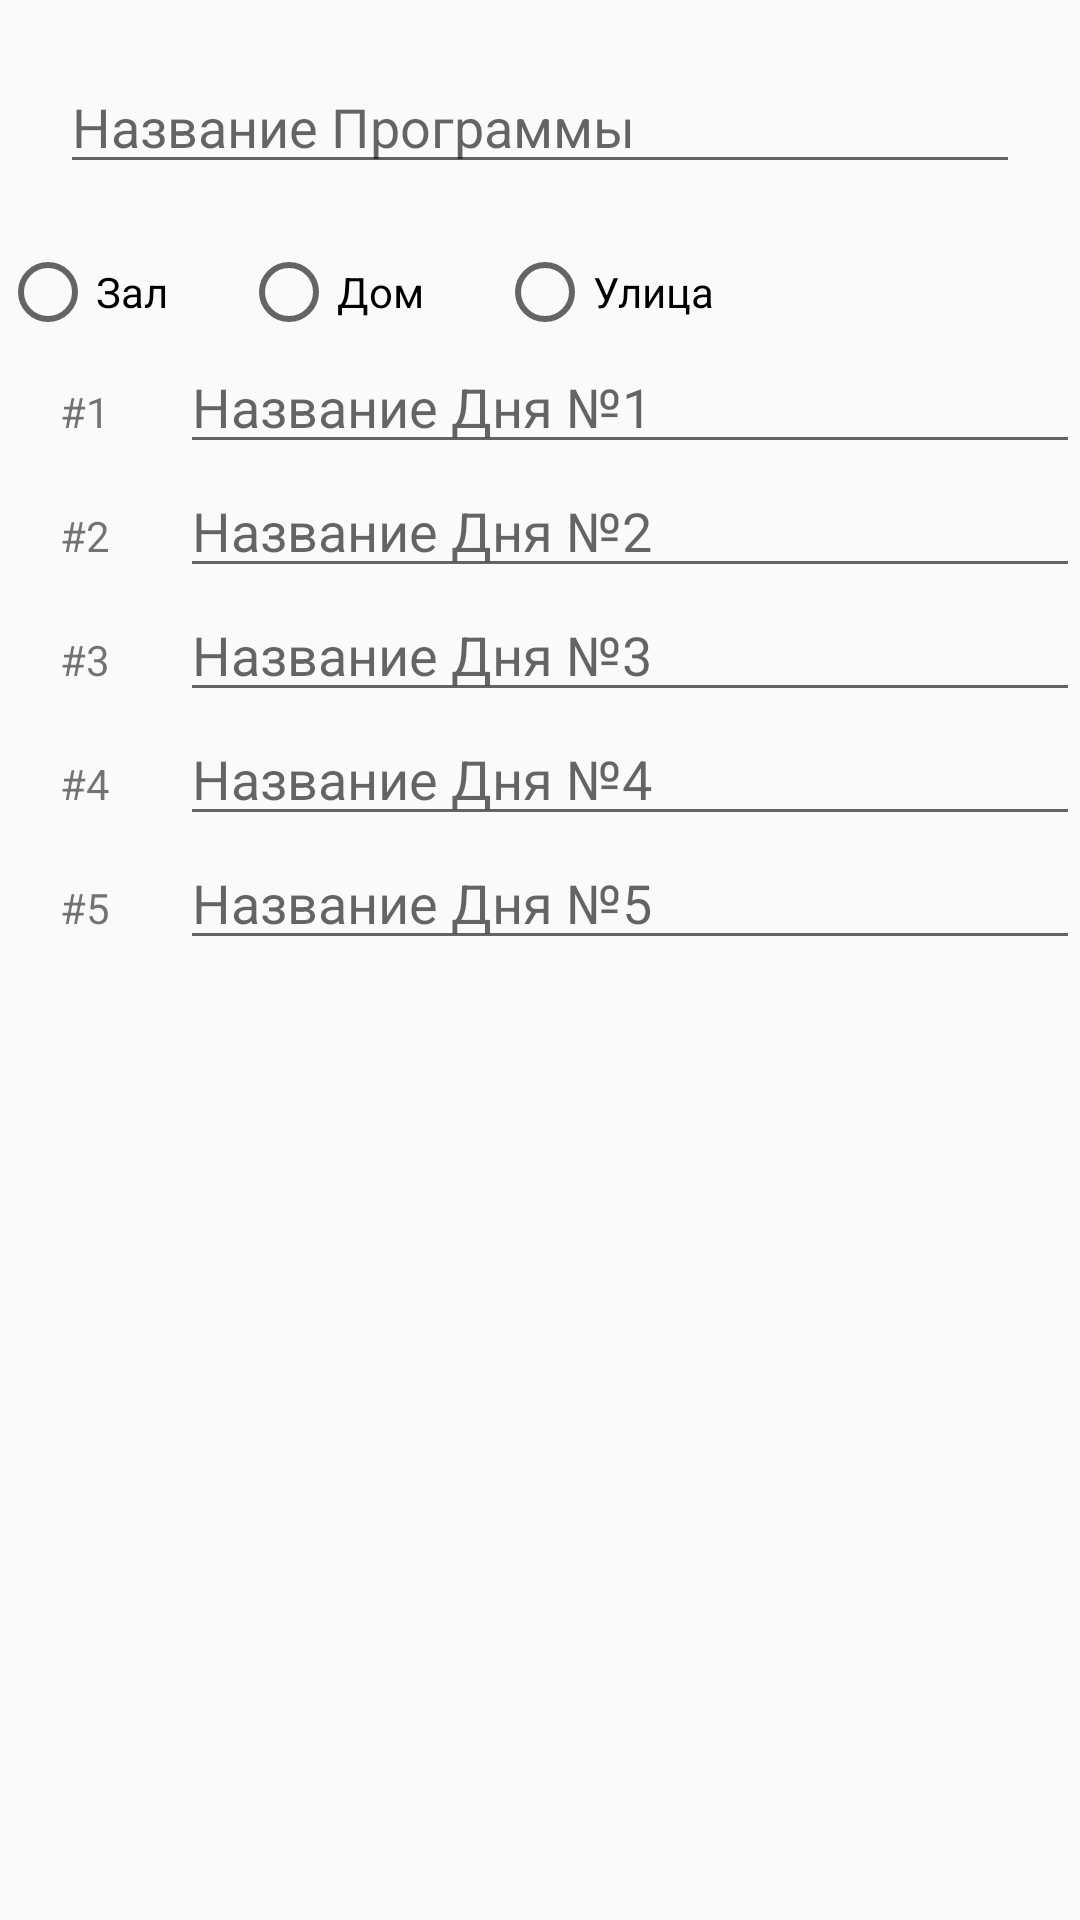

Here is an Android app screen rendered from its layout file. Give the layout XML and the strings, colors and styles it references.
<!-- AndroidManifest.xml: application theme AppTheme -->
<!-- res/layout/eprog_add.xml -->
<?xml version="1.0" encoding="utf-8"?>
<LinearLayout xmlns:android="http://schemas.android.com/apk/res/android"
    android:orientation="vertical" android:layout_width="match_parent"
    android:layout_height="match_parent">

    <EditText
        android:id="@+id/textViewProgName"
        android:layout_width="match_parent"
        android:layout_height="wrap_content"
        android:text=""
        android:layout_margin="20dp"
        android:hint="Название Программы"/>

    <RadioGroup
        android:layout_width="match_parent"
        android:layout_height="wrap_content"
        android:orientation="horizontal"
        android:gravity="center_horizontal"

        >

        <RadioButton
            android:id="@+id/radioButton"
            android:layout_width="wrap_content"
            android:layout_height="wrap_content"
            android:layout_weight="1"
            android:text="Зал" />

        <RadioButton
            android:id="@+id/radioButton2"
            android:layout_width="wrap_content"
            android:layout_height="wrap_content"
            android:layout_weight="1"
            android:text="Дом" />

        <RadioButton
            android:id="@+id/radioButton3"
            android:layout_width="wrap_content"
            android:layout_height="wrap_content"
            android:layout_weight="5"
            android:text="Улица" />
    </RadioGroup>

    <LinearLayout
        android:id="@+id/lineEprogAdd0"
        android:layout_width="match_parent"
        android:layout_height="wrap_content"
        android:orientation="horizontal"
        >

        <TextView
            android:layout_width="match_parent"
            android:layout_height="wrap_content"
            android:layout_weight="5"
            android:layout_marginStart="20dp"
            android:layout_marginEnd="10dp"
            android:text="#1" />

        <EditText
            android:id="@+id/editTextDayName0"
            android:layout_width="match_parent"
            android:layout_height="wrap_content"
            android:layout_weight="1"
            android:ems="10"
            android:inputType="textPersonName"
            android:text=""
            android:hint="Название Дня №1"/>

</LinearLayout>
    <LinearLayout
        android:id="@+id/lineEprogAdd1"
        android:layout_width="match_parent"
        android:layout_height="wrap_content"
        android:orientation="horizontal"
        >

        <TextView
            android:layout_width="match_parent"
            android:layout_height="wrap_content"
            android:layout_weight="5"
            android:layout_marginStart="20dp"
            android:layout_marginEnd="10dp"
            android:text="#2" />

        <EditText
            android:id="@+id/editTextDayName1"
            android:layout_width="match_parent"
            android:layout_height="wrap_content"
            android:layout_weight="1"
            android:ems="10"
            android:inputType="textPersonName"
            android:text=""
            android:hint="Название Дня №2"/>

    </LinearLayout>
    <LinearLayout
        android:id="@+id/lineEprogAdd2"
        android:layout_width="match_parent"
        android:layout_height="wrap_content"
        android:orientation="horizontal"
        >

        <TextView
            android:layout_width="match_parent"
            android:layout_height="wrap_content"
            android:layout_weight="5"
            android:layout_marginStart="20dp"
            android:layout_marginEnd="10dp"
            android:text="#3" />

        <EditText
            android:id="@+id/editTextDayName2"
            android:layout_width="match_parent"
            android:layout_height="wrap_content"
            android:layout_weight="1"
            android:ems="10"
            android:inputType="textPersonName"
            android:text=""
            android:hint="Название Дня №3"/>

    </LinearLayout>
    <LinearLayout
        android:id="@+id/lineEprogAdd3"
        android:layout_width="match_parent"
        android:layout_height="wrap_content"
        android:orientation="horizontal"
        >

        <TextView
            android:layout_width="match_parent"
            android:layout_height="wrap_content"
            android:layout_weight="5"
            android:layout_marginStart="20dp"
            android:layout_marginEnd="10dp"
            android:text="#4" />

        <EditText
            android:id="@+id/editTextDayName3"
            android:layout_width="match_parent"
            android:layout_height="wrap_content"
            android:layout_weight="1"
            android:ems="10"
            android:inputType="textPersonName"
            android:text=""
            android:hint="Название Дня №4"/>

    </LinearLayout>
    <LinearLayout
        android:id="@+id/lineEprogAdd4"
        android:layout_width="match_parent"
        android:layout_height="wrap_content"
        android:orientation="horizontal"
        >

        <TextView
            android:layout_width="match_parent"
            android:layout_height="wrap_content"
            android:layout_weight="5"
            android:layout_marginStart="20dp"
            android:layout_marginEnd="10dp"
            android:text="#5" />

        <EditText
            android:id="@+id/editTextDayName4"
            android:layout_width="match_parent"
            android:layout_height="wrap_content"
            android:layout_weight="1"
            android:ems="10"
            android:inputType="textPersonName"
            android:text=""
            android:hint="Название Дня №5"/>

    </LinearLayout>
</LinearLayout>
<!-- resources referenced by this layout -->
<resources>
  <style name="AppTheme" parent="Theme.AppCompat.Light.DarkActionBar">
          
          <item name="colorPrimary">@color/colorPrimary</item>
          <item name="colorPrimaryDark">@color/colorPrimaryDark</item>
          <item name="colorAccent">@color/colorAccent</item>
      </style>
  <color name="colorPrimary">#FB8C00</color>
  <color name="colorPrimaryDark">#EF6C00</color>
  <color name="colorAccent">#FF3D00</color>
</resources>
